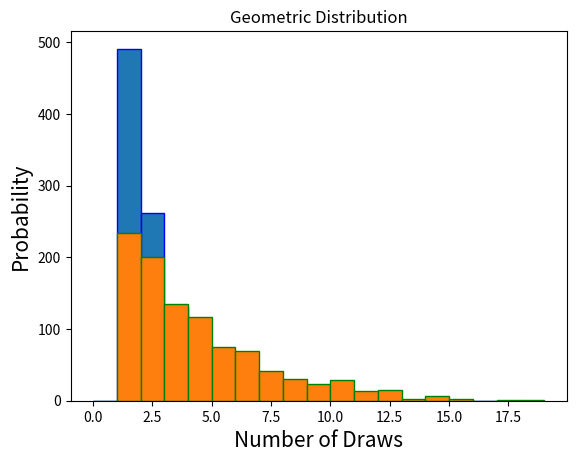

This chart was generated by the following Python code:
#!/usr/bin/env python
# coding: utf-8

# # More On Geometric Distribution
# ## Let's Take A Deeper Dive Into Geometric Distribution

# To better understand what [](section-label2) looks like, let's visualize what the distribution actually looks like. Here is an example:

# In a certain coin game, a fair coin is flipped so that there is a 50% chance of getting heads and a 50% chance of getting tails.  In order to win this game, you must get a 'heads'.  Let's visualize what this probability distribution would be of winning this game for a given number of tosses.  The number of unsuccessful throws can be modeled using a [](section-label2) distribution.

# We are importing the necessary files below. 

# In[1]:


# Importing the necessary libraries
import numpy as np
import matplotlib.pyplot as plt


# ### Visualizing the Geometric Distribution

# In[2]:


sample = np.random.geometric(0.5, 1000)
bin = np.arange(0,20,1)

plt.hist(sample, bins=bin, edgecolor='blue') 
plt.title("Geometric Distribution") 
plt.ylabel("Probability", fontsize="15")
plt.xlabel("Number of Tosses", fontsize="15")
plt.show()




# Let's try another one...

# In another game, cards are chosen at random (with replacement) from a full deck of 52 cards. The object of the game is to get a "clubs" suited card.  Let's visualize what this probability distribution would be of winning this game for a given number of drawn cards. The number of the winning draw can be modeled with [](section-label2).  As a reminder, the probability of drawing a clubs-suited card is 0.25 (13/52).

# In[3]:


sample2 = np.random.geometric(0.25, 1000)
bin = np.arange(0,20,1)

plt.hist(sample2, bins=bin, edgecolor='green') 
plt.title("Geometric Distribution") 
plt.ylabel("Probability", fontsize="15")
plt.xlabel("Number of Draws", fontsize="15")
plt.show()


# In[ ]:





# In[ ]:





# [](section-label2)
